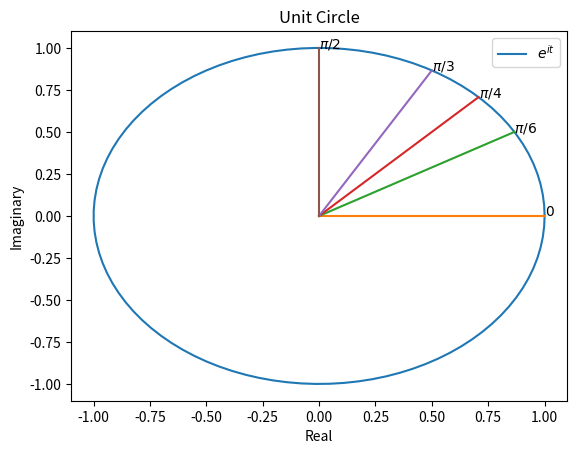
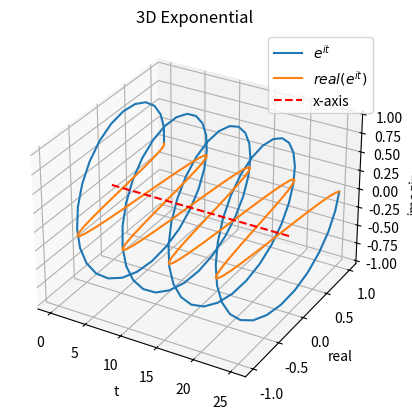
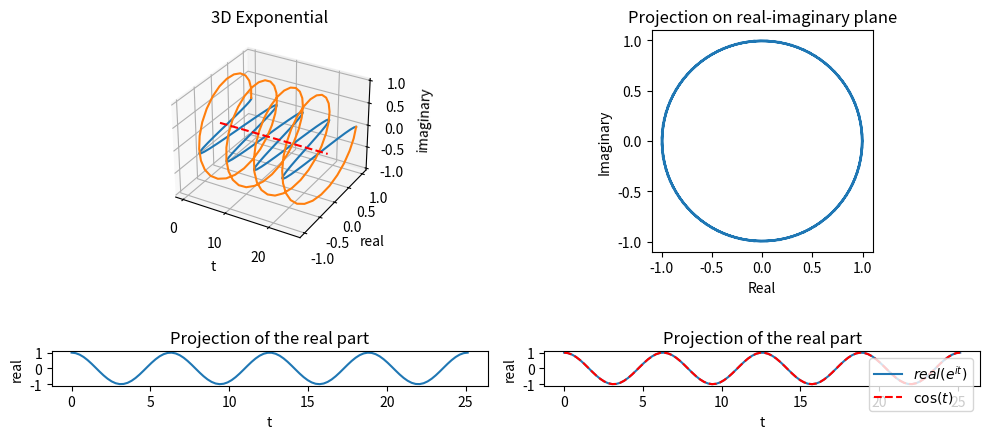
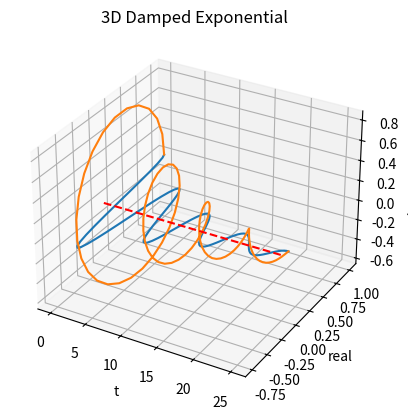
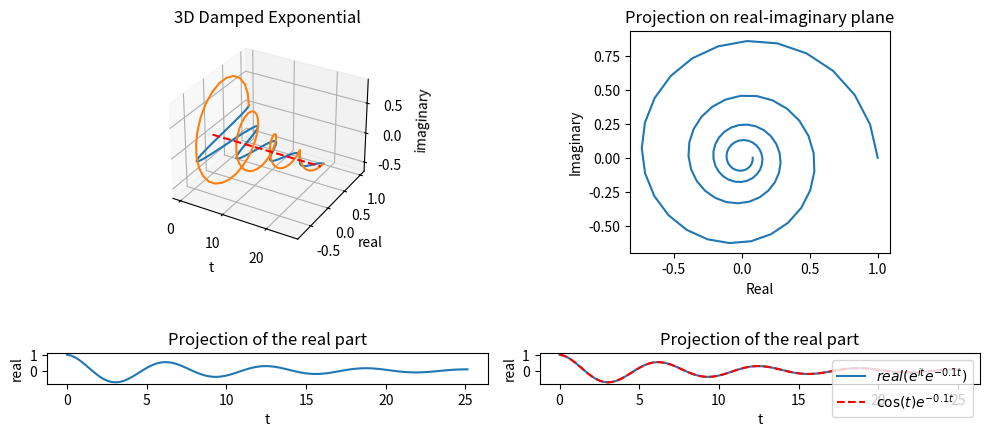

Reproduce these figures in Python, in order.
import matplotlib.pyplot as plt
import numpy as np

def unit_circle() -> None:
  max = 2*np.pi
  step = max/99
  t_range = np.arange(0, max + step, step)

  f_t = lambda t: np.e ** (t * 1j)

  plt.plot(f_t(t_range).real, f_t(t_range).imag)

  plt.plot([0, f_t(0).real], [0, f_t(0).imag])

  plt.plot([0, f_t(np.pi/6).real], [0, f_t(np.pi/6).imag])

  plt.plot([0, f_t(np.pi/4).real], [0, f_t(np.pi/4).imag])

  plt.plot([0, f_t(np.pi/3).real], [0, f_t(np.pi/3).imag])

  plt.plot([0, f_t(np.pi/2).real], [0, f_t(np.pi/2).imag])

  # add labels
  plt.text(f_t(0).real, f_t(0).imag, "$0$")
  plt.text(f_t(np.pi/6).real, f_t(np.pi/6).imag, "$\pi/6$")
  plt.text(f_t(np.pi/4).real, f_t(np.pi/4).imag, "$\pi/4$")
  plt.text(f_t(np.pi/3).real, f_t(np.pi/3).imag, "$\pi/3$")
  plt.text(f_t(np.pi/2).real, f_t(np.pi/2).imag, "$\pi/2$")

  # add legend for the functions plotted
  plt.legend(["$e^{it}$"], loc="upper right")
  plt.xlabel("Real")
  plt.ylabel("Imaginary")
  plt.title("Unit Circle")

  plt.show()

  return

def oscillator_threeD_plot() -> None:
  max = 8 * np.pi
  step = max / 99
  t_range = np.arange(0, max + step, step)

  f_t = lambda t: np.e ** (t * 1j)
  fig = plt.figure()
  ax1 = fig.add_subplot(projection='3d')
  ax1.plot(t_range, f_t(t_range).real, f_t(t_range).imag)
  ax1.plot(t_range, f_t(t_range).real, 0)
  ax1.plot(t_range, np.zeros_like(t_range), np.zeros_like(t_range), 'r--')

  ax1.set_xlabel('t')
  ax1.set_ylabel('real')
  ax1.set_zlabel('imaginary')
  ax1.set_title("3D Exponential")

  # add legend
  ax1.legend(["$e^{it}$", "$real(e^{it})$", "x-axis"], loc="upper right")

  return


def oscillator_projections() -> None:
  max = 8 * np.pi
  step = max / 99
  t_range = np.arange(0, max + step, step)

  f_t = lambda t: np.e ** (t * 1j)

  fig = plt.figure(figsize=(10, 5))

  ax1 = fig.add_subplot(2, 2, 1, projection='3d')
  ax1.plot(t_range, f_t(t_range).real, 0)
  ax1.plot(t_range, f_t(t_range).real, f_t(t_range).imag)
  ax1.plot(t_range, np.zeros_like(t_range), np.zeros_like(t_range), 'r--')

  ax1.set_xlabel('t')
  ax1.set_ylabel('real')
  ax1.set_zlabel('imaginary')
  ax1.set_title("3D Exponential")

  ax2 = fig.add_subplot(2, 2, 2)
  ax2.plot(f_t(t_range).real, f_t(t_range).imag)
  ax2.set_aspect("equal")
  ax2.set_xlabel("Real")
  ax2.set_ylabel("Imaginary")
  ax2.set_title("Projection on real-imaginary plane")

  ax3 = fig.add_subplot(2, 2, 3)
  ax3.plot(t_range, f_t(t_range).real)
  ax3.set_aspect("equal")
  ax3.set_xlabel("t")
  ax3.set_ylabel("real")
  ax3.set_title("Projection of the real part")

  ax4 = fig.add_subplot(2, 2, 4)
  ax4.plot(t_range, f_t(t_range).real)
  ax4.plot(t_range, np.cos(t_range), 'r--')

  ax4.set_aspect("equal")
  ax4.set_xlabel("t")
  ax4.set_ylabel("real")
  ax4.set_title("Projection of the real part")

  # add a legend for ax4
  ax4.legend(["$real(e^{it})$", "$\cos(t)$"], loc="upper right")

  plt.tight_layout()
  plt.show()
  return

# function like threeD_plot for a damped oscillator
def damped_threeD_plot() -> None:
  max = 8 * np.pi
  step = max / 99
  t_range = np.arange(0, max + step, step)

  f_t = lambda t: np.e ** (t * 1j) * np.e ** (-0.1 * t)
  fig = plt.figure()
  ax1 = fig.add_subplot(projection='3d')
  ax1.plot(t_range, f_t(t_range).real, 0)
  ax1.plot(t_range, f_t(t_range).real, f_t(t_range).imag)
  ax1.plot(t_range, np.zeros_like(t_range), np.zeros_like(t_range), 'r--')

  ax1.set_xlabel('t')
  ax1.set_ylabel('real')
  ax1.set_zlabel('imaginary')
  ax1.set_title("3D Damped Exponential")

  return


# function like the ones above but for a damped oscillator
def damped_oscillator() -> None:
  max = 8 * np.pi
  step = max / 99
  t_range = np.arange(0, max + step, step)

  f_t = lambda t: np.e ** (t * 1j) * np.e ** (-0.1 * t)

  fig = plt.figure(figsize=(10, 5))

  ax1 = fig.add_subplot(2, 2, 1, projection='3d')
  ax1.plot(t_range, f_t(t_range).real, 0)
  ax1.plot(t_range, f_t(t_range).real, f_t(t_range).imag)
  ax1.plot(t_range, np.zeros_like(t_range), np.zeros_like(t_range), 'r--')

  ax1.set_xlabel('t')
  ax1.set_ylabel('real')
  ax1.set_zlabel('imaginary')
  ax1.set_title("3D Damped Exponential")

  ax2 = fig.add_subplot(2, 2, 2)
  ax2.plot(f_t(t_range).real, f_t(t_range).imag)
  ax2.set_aspect("equal")
  ax2.set_xlabel("Real")
  ax2.set_ylabel("Imaginary")
  ax2.set_title("Projection on real-imaginary plane")

  ax3 = fig.add_subplot(2, 2, 3)
  ax3.plot(t_range, f_t(t_range).real)
  ax3.set_aspect("equal")
  ax3.set_xlabel("t")
  ax3.set_ylabel("real")
  ax3.set_title("Projection of the real part")

  ax4 = fig.add_subplot(2, 2, 4)
  ax4.plot(t_range, f_t(t_range).real)
  ax4.plot(t_range, np.cos(t_range) * np.e ** (-0.1 * t_range), 'r--')

  ax4.set_aspect("equal")
  ax4.set_xlabel("t")
  ax4.set_ylabel("real")
  ax4.set_title("Projection of the real part")

  # add a legend for ax4
  ax4.legend(["$real(e^{it}e^{-0.1t})$", "$\cos(t)e^{-0.1t}$"], loc="upper right")

  plt.tight_layout()
  plt.show()
  return

if __name__ == "__main__":
  unit_circle()
  oscillator_threeD_plot()
  oscillator_projections()
  damped_threeD_plot()
  damped_oscillator()